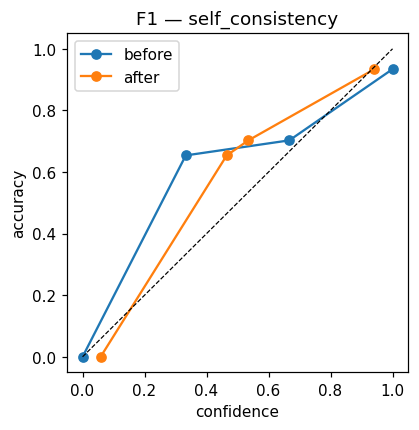

The data file committed next to this chart (first rows):
stage, conf, acc, n
before, 1e-06, 0.0, 2
before, 0.333, 0.6538, 26
before, 0.667, 0.7027, 37
before, 1, 0.934, 394
after, 0.05829, 0.0, 2
after, 0.4651, 0.6538, 26
after, 0.5349, 0.7027, 37
after, 0.9417, 0.934, 394
